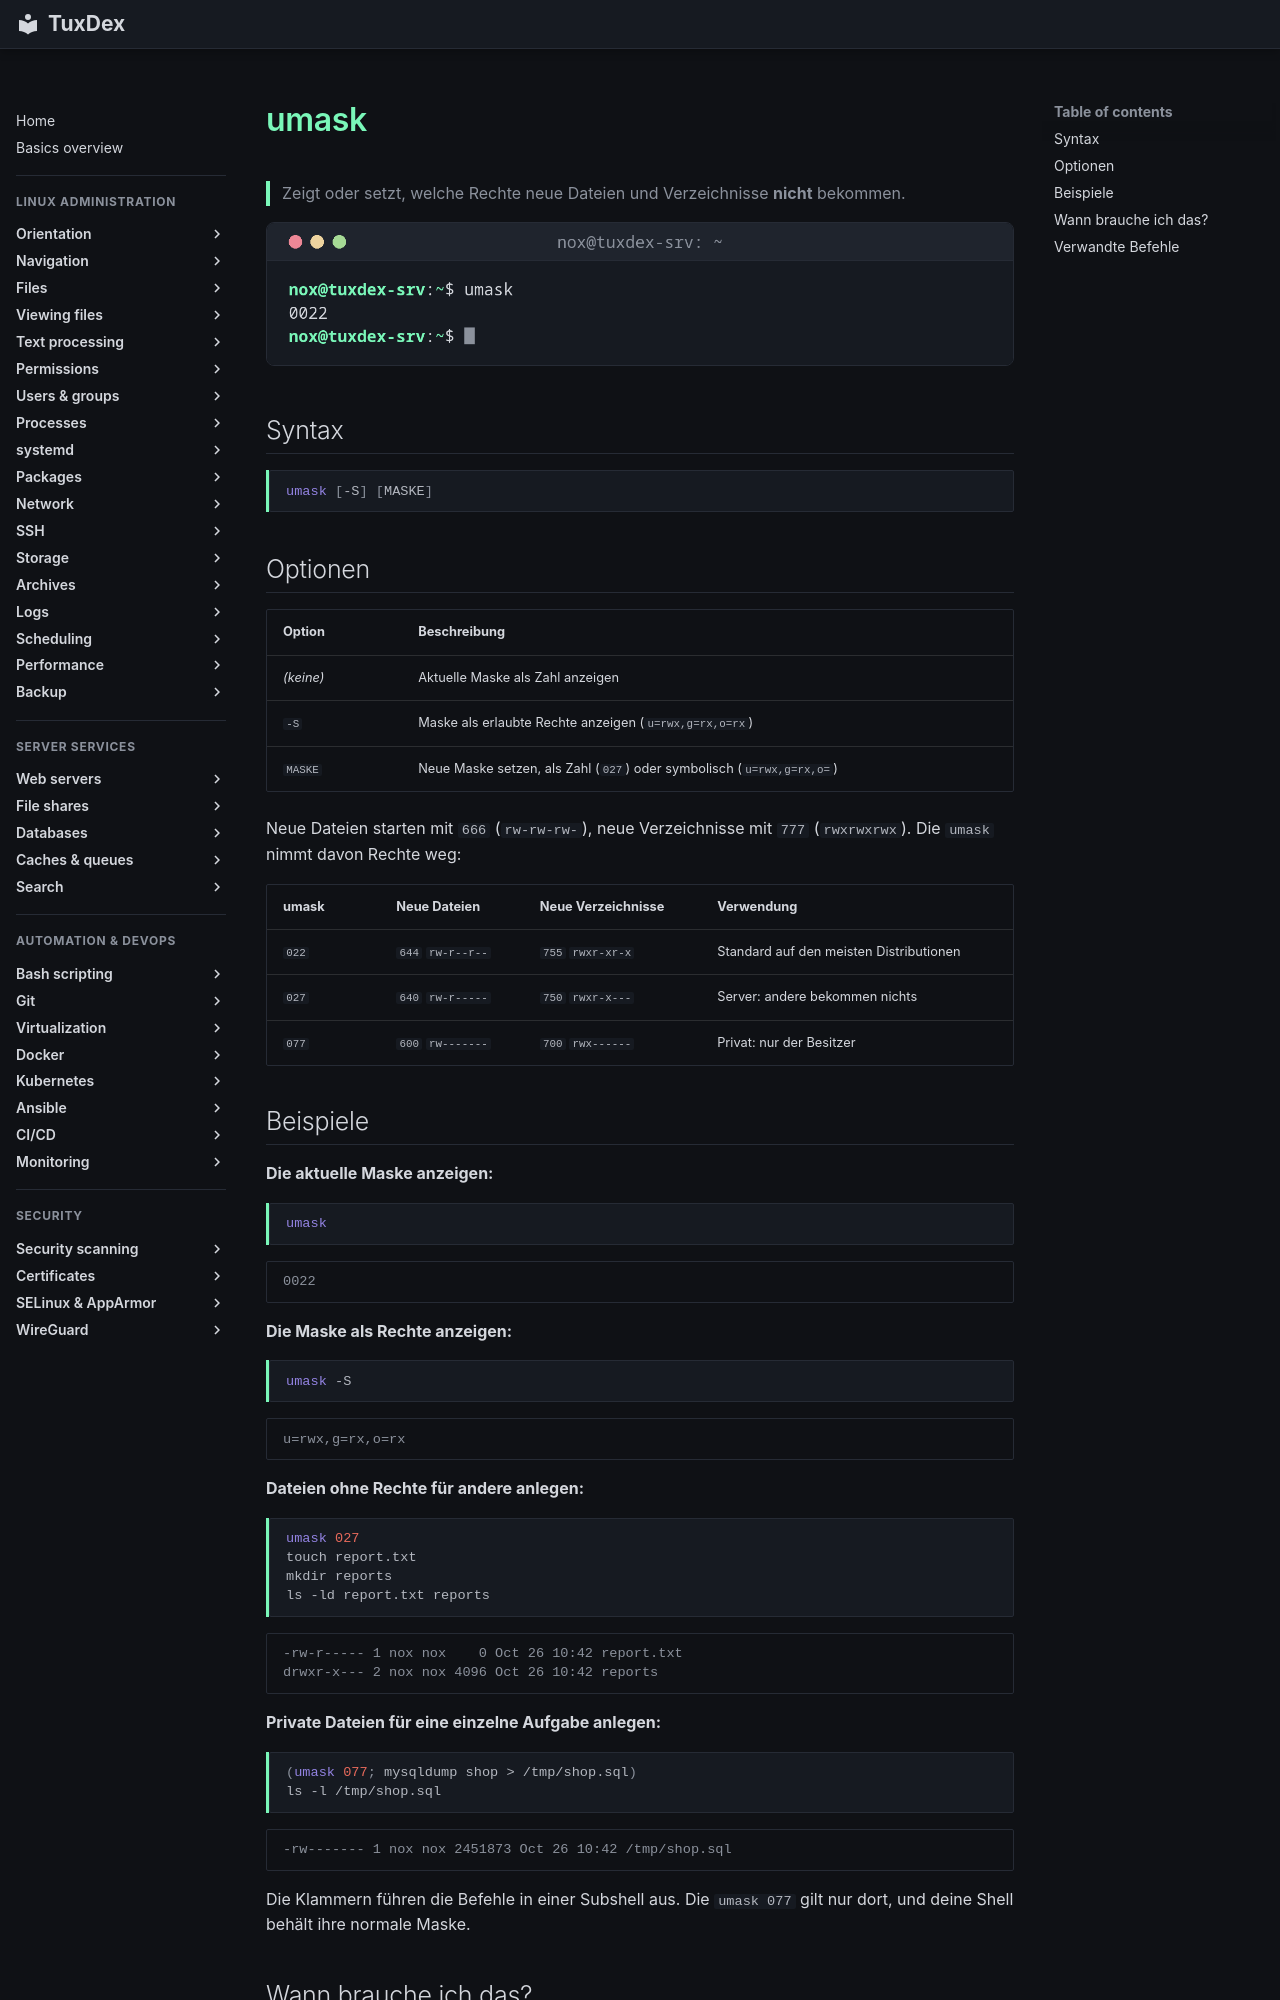

repository: Noxisan/tuxcodex · page: 06-permissions/umask.de/index.html · generator: mkdocs

# umask

> Zeigt oder setzt, welche Rechte neue Dateien und Verzeichnisse **nicht** bekommen.

![umask output](../assets/screenshots/06-permissions/umask.png)

## Syntax

```bash
umask [-S] [MASKE]
```

## Optionen

| Option | Beschreibung |
|--------|--------------|
| *(keine)* | Aktuelle Maske als Zahl anzeigen |
| `-S` | Maske als erlaubte Rechte anzeigen (`u=rwx,g=rx,o=rx`) |
| `MASKE` | Neue Maske setzen, als Zahl (`027`) oder symbolisch (`u=rwx,g=rx,o=`) |

Neue Dateien starten mit `666` (`rw-rw-rw-`), neue Verzeichnisse mit `777` (`rwxrwxrwx`).
Die `umask` nimmt davon Rechte weg:

| umask | Neue Dateien | Neue Verzeichnisse | Verwendung |
|-------|--------------|--------------------|------------|
| `022` | `644` `rw-r--r--` | `755` `rwxr-xr-x` | Standard auf den meisten Distributionen |
| `027` | `640` `rw-r-----` | `750` `rwxr-x---` | Server: andere bekommen nichts |
| `077` | `600` `rw-------` | `700` `rwx------` | Privat: nur der Besitzer |

## Beispiele

**Die aktuelle Maske anzeigen:**

```bash
umask
```

```text
0022
```

**Die Maske als Rechte anzeigen:**

```bash
umask -S
```

```text
u=rwx,g=rx,o=rx
```

**Dateien ohne Rechte für andere anlegen:**

```bash
umask 027
touch report.txt
mkdir reports
ls -ld report.txt reports
```

```text
-rw-r----- 1 nox nox    0 Oct 26 10:42 report.txt
drwxr-x--- 2 nox nox 4096 Oct 26 10:42 reports
```

**Private Dateien für eine einzelne Aufgabe anlegen:**

```bash
(umask 077; mysqldump shop > /tmp/shop.sql)
ls -l /tmp/shop.sql
```

```text
-rw------- 1 nox nox 2451873 Oct 26 10:42 /tmp/shop.sql
```

Die Klammern führen die Befehle in einer Subshell aus. Die `umask 077` gilt nur dort, und
deine Shell behält ihre normale Maske.
